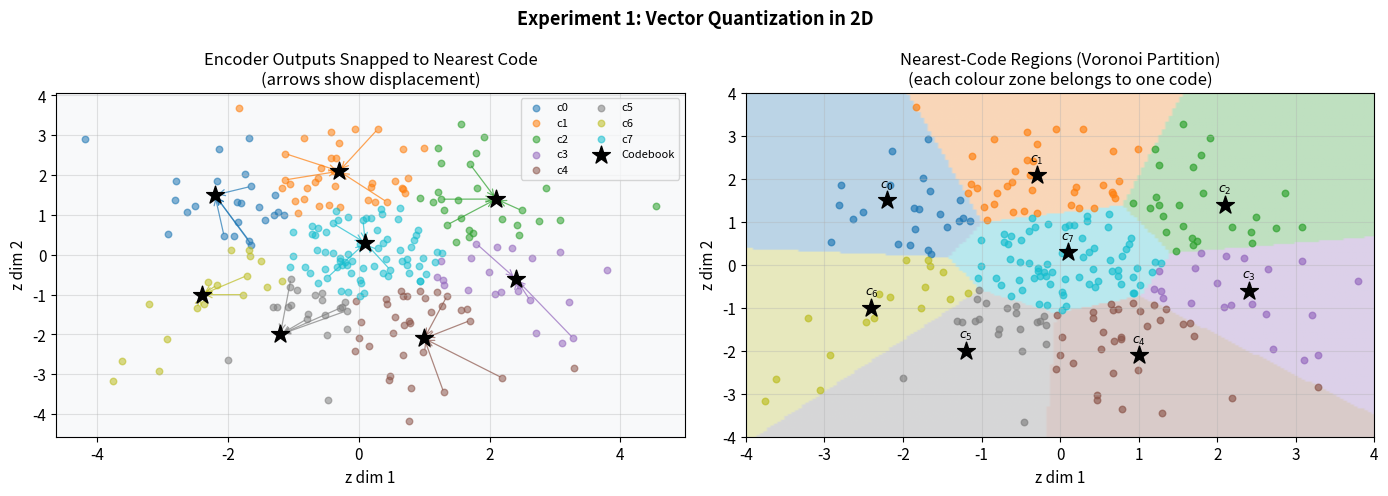
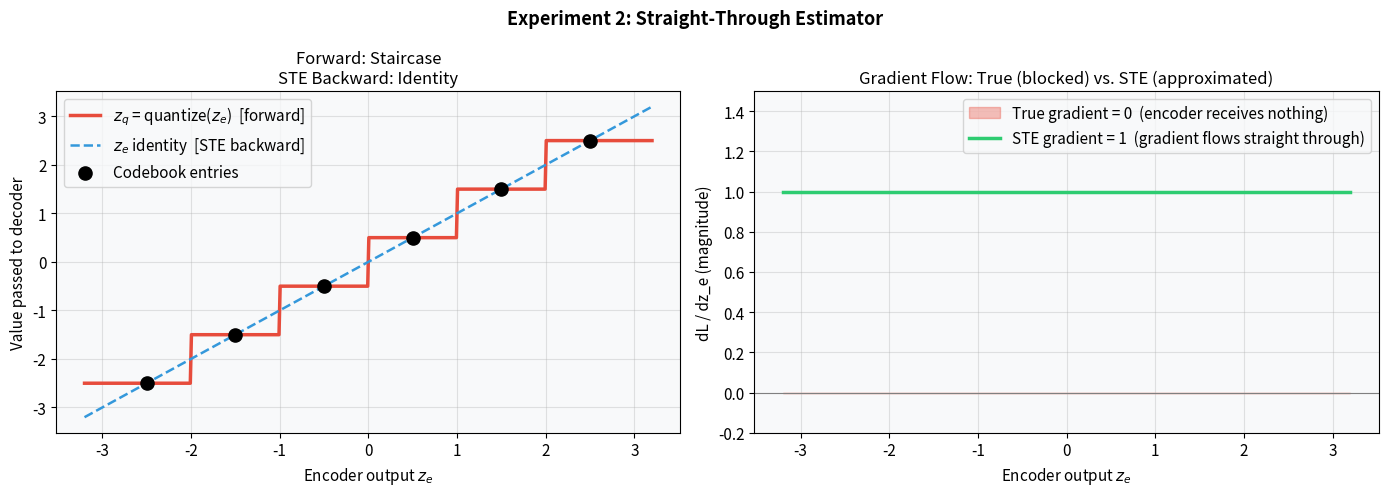
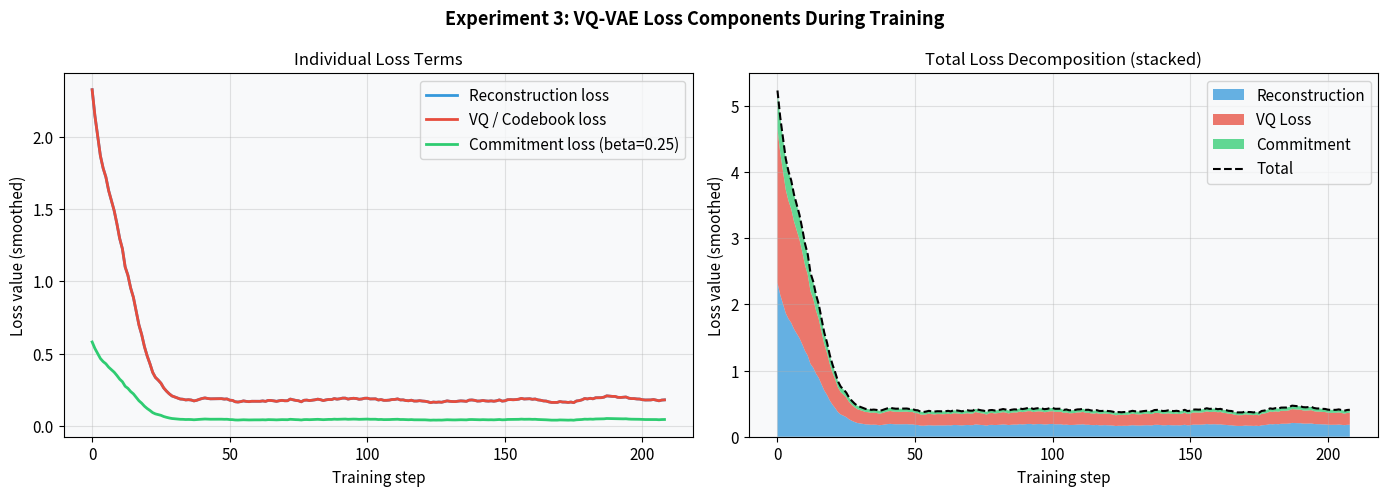
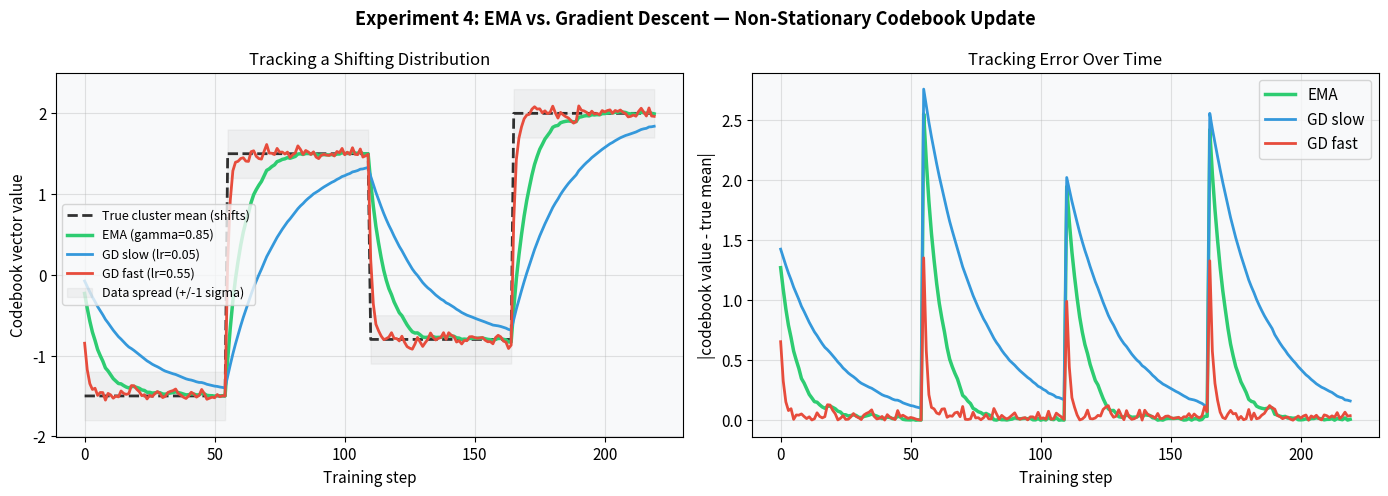
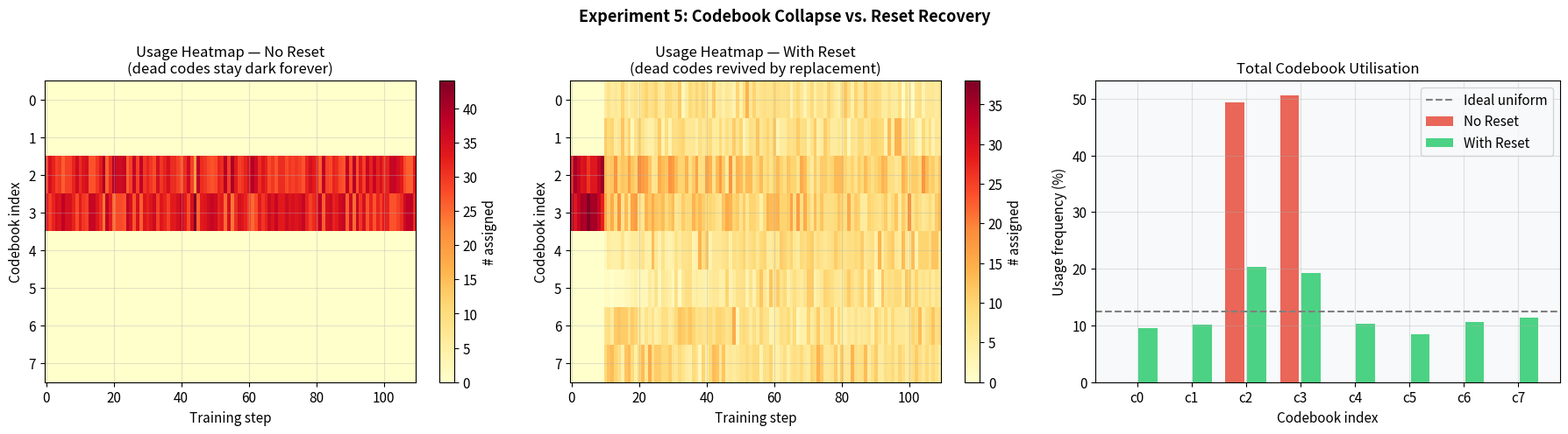
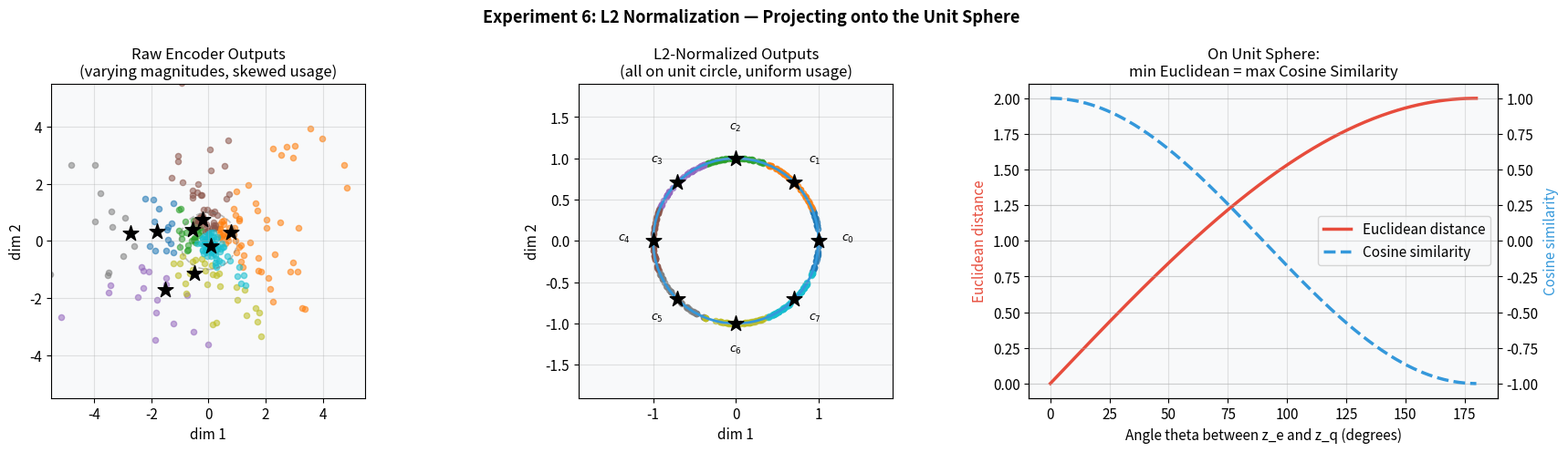

These charts were generated, in order, by the following Python code:
import numpy as np
import matplotlib.pyplot as plt
import matplotlib.patches as mpatches
import warnings
warnings.filterwarnings('ignore')

np.random.seed(42)
plt.rcParams.update({
    'figure.dpi': 110,
    'font.size': 11,
    'axes.titlesize': 12,
    'axes.labelsize': 11,
    'figure.facecolor': 'white',
    'axes.facecolor': '#f8f9fa',
    'axes.grid': True,
    'grid.alpha': 0.35,
})

def quantize(z_e, codebook):
    dists = np.linalg.norm(z_e[:, None, :] - codebook[None, :, :], axis=-1)
    indices = np.argmin(dists, axis=-1)
    z_q = codebook[indices]
    return z_q, indices

print('Setup complete.')

np.random.seed(1)

n_samples = 250
z_e = np.random.randn(n_samples, 2) * 1.5

K = 8
codebook = np.array([
    [-2.2,  1.5], [-0.3,  2.1], [ 2.1,  1.4], [ 2.4, -0.6],
    [ 1.0, -2.1], [-1.2, -2.0], [-2.4, -1.0], [ 0.1,  0.3],
])

z_q, indices = quantize(z_e, codebook)

print(f'z_e: {z_e.shape}  z_q: {z_q.shape}')
print(f'Usage per codebook entry: {np.bincount(indices, minlength=K)}')

colors_k = plt.cm.tab10(np.linspace(0, 1, K))

# Background colour map: which code owns each spatial region?
res = 180
xx, yy = np.meshgrid(np.linspace(-4, 4, res), np.linspace(-4, 4, res))
grid = np.stack([xx.ravel(), yy.ravel()], axis=1)
_, grid_ids = quantize(grid, codebook)
grid_map = grid_ids.reshape(res, res)

fig, axes = plt.subplots(1, 2, figsize=(14, 5))
fig.suptitle('Experiment 1: Vector Quantization in 2D', fontsize=13, fontweight='bold')

# Left: scatter + displacement arrows
ax = axes[0]
for k in range(K):
    mask = indices == k
    if mask.any():
        ax.scatter(z_e[mask, 0], z_e[mask, 1], color=colors_k[k], alpha=0.55, s=22, label=f'c{k}')
        for i in np.where(mask)[0][:4]:
            ax.annotate('', xy=z_q[i], xytext=z_e[i],
                        arrowprops=dict(arrowstyle='->', color=colors_k[k], lw=0.9, alpha=0.7))
ax.scatter(codebook[:, 0], codebook[:, 1], c='black', s=180, marker='*', zorder=6, label='Codebook')
ax.set_xlabel('z dim 1')
ax.set_ylabel('z dim 2')
ax.set_title('Encoder Outputs Snapped to Nearest Code\n(arrows show displacement)')
ax.legend(fontsize=8, ncol=2, loc='upper right')

# Right: Voronoi-like colour background
ax2 = axes[1]
ax2.imshow(colors_k[grid_map][:, :, :3], extent=[-4, 4, -4, 4],
           origin='lower', alpha=0.28, aspect='auto')
for k in range(K):
    mask = indices == k
    if mask.any():
        ax2.scatter(z_e[mask, 0], z_e[mask, 1], color=colors_k[k], alpha=0.65, s=22)
ax2.scatter(codebook[:, 0], codebook[:, 1], c='black', s=180, marker='*', zorder=6)
for k, (cx, cy) in enumerate(codebook):
    ax2.text(cx, cy + 0.28, f'$c_{k}$', ha='center', fontsize=9, fontweight='bold')
ax2.set_xlim(-4, 4)
ax2.set_ylim(-4, 4)
ax2.set_xlabel('z dim 1')
ax2.set_ylabel('z dim 2')
ax2.set_title('Nearest-Code Regions (Voronoi Partition)\n(each colour zone belongs to one code)')

plt.tight_layout()
plt.show()

np.random.seed(2)

z_vals = np.linspace(-3.2, 3.2, 500)
codebook_1d = np.array([-2.5, -1.5, -0.5, 0.5, 1.5, 2.5])

dists_1d = np.abs(z_vals[:, None] - codebook_1d[None, :])
z_q_1d = codebook_1d[np.argmin(dists_1d, axis=-1)]

print('Codebook entries:', codebook_1d)
print('Forward pass maps z_e to nearest codebook entry (staircase).')
print('STE backward pass copies gradient straight through as if quantise = identity.')

fig, axes = plt.subplots(1, 2, figsize=(14, 5))
fig.suptitle('Experiment 2: Straight-Through Estimator', fontsize=13, fontweight='bold')

# Left: forward vs. STE backward
ax = axes[0]
ax.plot(z_vals, z_q_1d, color='#e74c3c', lw=2.5, label='$z_q$ = quantize($z_e$)  [forward]')
ax.plot(z_vals, z_vals, color='#3498db', lw=1.8, linestyle='--',
        label='$z_e$ identity  [STE backward]')
ax.scatter(codebook_1d, codebook_1d, color='black', s=90, zorder=5, label='Codebook entries')
ax.set_xlabel('Encoder output $z_e$')
ax.set_ylabel('Value passed to decoder')
ax.set_title('Forward: Staircase\nSTE Backward: Identity')
ax.legend()

# Right: gradient comparison
ax2 = axes[1]
ax2.fill_between(z_vals, np.zeros_like(z_vals), alpha=0.35, color='#e74c3c',
                 label='True gradient = 0  (encoder receives nothing)')
ax2.plot(z_vals, np.ones_like(z_vals), color='#2ecc71', lw=2.5,
         label='STE gradient = 1  (gradient flows straight through)')
ax2.axhline(0, color='gray', lw=0.8)
ax2.set_xlabel('Encoder output $z_e$')
ax2.set_ylabel('dL / dz_e (magnitude)')
ax2.set_ylim(-0.2, 1.5)
ax2.set_title('Gradient Flow: True (blocked) vs. STE (approximated)')
ax2.legend()

plt.tight_layout()
plt.show()

np.random.seed(3)

K_loss = 4
D_loss = 2
beta = 0.25
n_steps_loss = 220
batch_size_loss = 32

# Four Gaussian cluster centres (encoder targets)
centers_loss = np.array([[-1.5, 1.5], [1.5, 1.5], [1.5, -1.5], [-1.5, -1.5]])
# Codebook initialised off-centre so convergence is visible
codebook_loss = np.random.randn(K_loss, D_loss) * 0.4

recon_losses, vq_losses, commit_losses = [], [], []

def smooth(arr, w=12):
    return np.convolve(arr, np.ones(w) / w, mode='valid')

for step in range(n_steps_loss):
    ids = np.random.randint(0, K_loss, batch_size_loss)
    z_e_b = centers_loss[ids] + np.random.randn(batch_size_loss, D_loss) * 0.3

    dists_b = np.linalg.norm(z_e_b[:, None, :] - codebook_loss[None, :, :], axis=-1)
    assigned_b = np.argmin(dists_b, axis=-1)
    z_q_b = codebook_loss[assigned_b]

    squared_gap = np.sum((z_e_b - z_q_b) ** 2, axis=-1)
    recon_losses.append(float(np.mean(squared_gap)))
    vq_losses.append(float(np.mean(squared_gap)))      # sg[z_e] term, same magnitude
    commit_losses.append(float(beta * np.mean(squared_gap)))

    # Gradient descent on codebook (simplified VQ loss step)
    for k in range(K_loss):
        mask = assigned_b == k
        if mask.any():
            codebook_loss[k] -= 0.09 * (codebook_loss[k] - np.mean(z_e_b[mask], axis=0))

print('Loss simulation complete.')

steps_s = np.arange(len(smooth(recon_losses)))

fig, axes = plt.subplots(1, 2, figsize=(14, 5))
fig.suptitle('Experiment 3: VQ-VAE Loss Components During Training', fontsize=13, fontweight='bold')

ax = axes[0]
ax.plot(steps_s, smooth(recon_losses), color='#3498db', lw=2, label='Reconstruction loss')
ax.plot(steps_s, smooth(vq_losses),    color='#e74c3c', lw=2, label='VQ / Codebook loss')
ax.plot(steps_s, smooth(commit_losses),color='#2ecc71', lw=2, label=f'Commitment loss (beta={beta})')
ax.set_xlabel('Training step')
ax.set_ylabel('Loss value (smoothed)')
ax.set_title('Individual Loss Terms')
ax.legend()

ax2 = axes[1]
total_s = (np.array(smooth(recon_losses)) +
           np.array(smooth(vq_losses)) +
           np.array(smooth(commit_losses)))
ax2.stackplot(
    steps_s,
    smooth(recon_losses), smooth(vq_losses), smooth(commit_losses),
    labels=['Reconstruction', 'VQ Loss', 'Commitment'],
    colors=['#3498db', '#e74c3c', '#2ecc71'], alpha=0.75
)
ax2.plot(steps_s, total_s, 'k--', lw=1.5, label='Total')
ax2.set_xlabel('Training step')
ax2.set_ylabel('Loss value (smoothed)')
ax2.set_title('Total Loss Decomposition (stacked)')
ax2.legend(loc='upper right')

plt.tight_layout()
plt.show()

np.random.seed(4)

n_steps_ema = 220
batch_size_ema = 16

# True cluster mean: step shifts that simulate non-stationarity
true_means = np.zeros(n_steps_ema)
true_means[:55]  = -1.5
true_means[55:110] = 1.5
true_means[110:165] = -0.8
true_means[165:]  = 2.0

gamma_ema = 0.85   # EMA decay factor
lr_slow   = 0.05   # GD slow — lags behind
lr_fast   = 0.55   # GD fast — noisy overshoot

c_ema    = 0.0
c_slow   = 0.0
c_fast   = 0.0

ema_hist, slow_hist, fast_hist = [], [], []

for t in range(n_steps_ema):
    batch = np.random.normal(true_means[t], 0.3, batch_size_ema)
    bm = float(batch.mean())

    c_ema  = gamma_ema * c_ema  + (1.0 - gamma_ema) * bm
    c_slow -= lr_slow  * (c_slow - bm)
    c_fast -= lr_fast  * (c_fast - bm)

    ema_hist.append(c_ema)
    slow_hist.append(c_slow)
    fast_hist.append(c_fast)

print('EMA vs. GD simulation done.')

t_ax = np.arange(n_steps_ema)

fig, axes = plt.subplots(1, 2, figsize=(14, 5))
fig.suptitle('Experiment 4: EMA vs. Gradient Descent — Non-Stationary Codebook Update',
             fontsize=13, fontweight='bold')

ax = axes[0]
ax.plot(t_ax, true_means, 'k--', lw=2, label='True cluster mean (shifts)', alpha=0.8)
ax.plot(t_ax, ema_hist,  color='#2ecc71', lw=2.5, label=f'EMA (gamma={gamma_ema})')
ax.plot(t_ax, slow_hist, color='#3498db', lw=2,   label=f'GD slow (lr={lr_slow})')
ax.plot(t_ax, fast_hist, color='#e74c3c', lw=2,   label=f'GD fast (lr={lr_fast})')
ax.fill_between(t_ax,
                np.array(true_means) - 0.3,
                np.array(true_means) + 0.3,
                alpha=0.08, color='gray', label='Data spread (+/-1 sigma)')
ax.set_xlabel('Training step')
ax.set_ylabel('Codebook vector value')
ax.set_title('Tracking a Shifting Distribution')
ax.legend(fontsize=9)

ax2 = axes[1]
err_ema  = np.abs(np.array(ema_hist)  - true_means)
err_slow = np.abs(np.array(slow_hist) - true_means)
err_fast = np.abs(np.array(fast_hist) - true_means)
ax2.plot(t_ax, err_ema,  color='#2ecc71', lw=2.5, label='EMA')
ax2.plot(t_ax, err_slow, color='#3498db', lw=2,   label='GD slow')
ax2.plot(t_ax, err_fast, color='#e74c3c', lw=2,   label='GD fast')
ax2.set_xlabel('Training step')
ax2.set_ylabel('|codebook value - true mean|')
ax2.set_title('Tracking Error Over Time')
ax2.legend()

plt.tight_layout()
plt.show()

np.random.seed(5)

K_col = 8
D_col = 2
n_steps_col = 110
batch_size_col = 64
gamma_col = 0.95

# Data: only 2 real clusters -> most of K=8 codes will go unused
cluster_centers_col = np.array([[0.8, 0.8], [-0.8, -0.8]])

def run_vq_sim(use_reset, reset_threshold=10):
    np.random.seed(55)
    cb = np.random.randn(K_col, D_col) * 2.0
    ema_N = np.full(K_col, 1e-6)
    ema_m = cb.copy()
    usage_hist = np.zeros((n_steps_col, K_col), dtype=int)
    steps_idle = np.zeros(K_col, dtype=int)

    for step in range(n_steps_col):
        ids = np.random.randint(0, 2, batch_size_col)
        batch = cluster_centers_col[ids] + np.random.randn(batch_size_col, D_col) * 0.25
        dists = np.linalg.norm(batch[:, None, :] - cb[None, :, :], axis=-1)
        assigned = np.argmin(dists, axis=-1)
        counts = np.bincount(assigned, minlength=K_col)

        for k in range(K_col):
            mask = assigned == k
            ema_N[k] = gamma_col * ema_N[k] + (1 - gamma_col) * counts[k]
            if mask.any():
                ema_m[k] = gamma_col * ema_m[k] + (1 - gamma_col) * batch[mask].sum(axis=0)
            cb[k] = ema_m[k] / max(ema_N[k], 1e-6)
            steps_idle[k] = 0 if counts[k] > 0 else steps_idle[k] + 1

        if use_reset:
            for k in range(K_col):
                if steps_idle[k] >= reset_threshold:
                    new_vec = batch[np.random.randint(batch_size_col)]
                    cb[k] = new_vec
                    ema_N[k] = 1.0
                    ema_m[k] = new_vec.copy()
                    steps_idle[k] = 0

        usage_hist[step] = counts

    return cb, usage_hist

cb_no_reset, hist_no_reset = run_vq_sim(use_reset=False)
cb_reset,    hist_reset    = run_vq_sim(use_reset=True)

total_nr = hist_no_reset.sum(axis=0)
total_r  = hist_reset.sum(axis=0)
print(f'No reset   - usage: {total_nr}')
print(f'With reset - usage: {total_r}')

fig, axes = plt.subplots(1, 3, figsize=(18, 5))
fig.suptitle('Experiment 5: Codebook Collapse vs. Reset Recovery', fontsize=13, fontweight='bold')

# Left: usage heatmap — no reset
ax = axes[0]
im1 = ax.imshow(hist_no_reset.T, aspect='auto', cmap='YlOrRd', interpolation='nearest')
ax.set_xlabel('Training step')
ax.set_ylabel('Codebook index')
ax.set_title('Usage Heatmap — No Reset\n(dead codes stay dark forever)')
ax.set_yticks(range(K_col))
plt.colorbar(im1, ax=ax, label='# assigned')

# Middle: usage heatmap — with reset
ax2 = axes[1]
im2 = ax2.imshow(hist_reset.T, aspect='auto', cmap='YlOrRd', interpolation='nearest')
ax2.set_xlabel('Training step')
ax2.set_ylabel('Codebook index')
ax2.set_title('Usage Heatmap — With Reset\n(dead codes revived by replacement)')
ax2.set_yticks(range(K_col))
plt.colorbar(im2, ax=ax2, label='# assigned')

# Right: total utilisation bar chart
ax3 = axes[2]
x_col = np.arange(K_col)
pct_nr = total_nr / total_nr.sum() * 100
pct_r  = total_r  / total_r.sum()  * 100
ax3.bar(x_col - 0.2, pct_nr, 0.35, label='No Reset',   color='#e74c3c', alpha=0.85)
ax3.bar(x_col + 0.2, pct_r,  0.35, label='With Reset', color='#2ecc71', alpha=0.85)
ax3.axhline(100.0 / K_col, color='gray', linestyle='--', lw=1.5, label='Ideal uniform')
ax3.set_xlabel('Codebook index')
ax3.set_ylabel('Usage frequency (%)')
ax3.set_title('Total Codebook Utilisation')
ax3.set_xticks(x_col)
ax3.set_xticklabels([f'c{k}' for k in range(K_col)])
ax3.legend()

plt.tight_layout()
plt.show()

np.random.seed(6)

n_pts = 300
K_l2 = 8

# Raw encoder outputs: random direction + varying magnitude
raw_dir = np.random.randn(n_pts, 2)
raw_mag = np.random.exponential(scale=1.5, size=n_pts)
raw_out = raw_dir / np.linalg.norm(raw_dir, axis=1, keepdims=True) * raw_mag[:, None]

# L2-normalized encoder outputs (all on unit circle)
norm_out = raw_out / np.linalg.norm(raw_out, axis=1, keepdims=True)

# Codebook: random for raw, evenly spaced on unit circle for normalized
cb_raw    = np.random.randn(K_l2, 2) * 1.2
angles_cb = np.linspace(0, 2 * np.pi, K_l2, endpoint=False)
cb_sphere = np.stack([np.cos(angles_cb), np.sin(angles_cb)], axis=1)

_, idx_raw  = quantize(raw_out,  cb_raw)
_, idx_norm = quantize(norm_out, cb_sphere)

print(f'Raw codebook usage:        {np.bincount(idx_raw,  minlength=K_l2)}')
print(f'Normalized codebook usage: {np.bincount(idx_norm, minlength=K_l2)}')

colors_l2 = plt.cm.tab10(np.linspace(0, 1, K_l2))

fig, axes = plt.subplots(1, 3, figsize=(18, 5))
fig.suptitle('Experiment 6: L2 Normalization — Projecting onto the Unit Sphere',
             fontsize=13, fontweight='bold')

# Left: raw encoder outputs (variable magnitude)
ax = axes[0]
for k in range(K_l2):
    mask = idx_raw == k
    if mask.any():
        ax.scatter(raw_out[mask, 0], raw_out[mask, 1], color=colors_l2[k], alpha=0.55, s=20)
ax.scatter(cb_raw[:, 0], cb_raw[:, 1], c='black', s=160, marker='*', zorder=5)
unit_c = plt.Circle((0, 0), 1, fill=False, color='gray', linestyle='--', lw=1.2, alpha=0.5)
ax.add_patch(unit_c)
ax.set_aspect('equal')
ax.set_xlim(-5.5, 5.5)
ax.set_ylim(-5.5, 5.5)
ax.set_xlabel('dim 1')
ax.set_ylabel('dim 2')
ax.set_title('Raw Encoder Outputs\n(varying magnitudes, skewed usage)')

# Middle: L2-normalized (all on unit circle)
ax2 = axes[1]
for k in range(K_l2):
    mask = idx_norm == k
    if mask.any():
        ax2.scatter(norm_out[mask, 0], norm_out[mask, 1], color=colors_l2[k], alpha=0.65, s=20)
unit_c2 = plt.Circle((0, 0), 1, fill=False, color='#3498db', linestyle='-', lw=2)
ax2.add_patch(unit_c2)
ax2.scatter(cb_sphere[:, 0], cb_sphere[:, 1], c='black', s=160, marker='*', zorder=5)
for k, (cx, cy) in enumerate(cb_sphere):
    ax2.text(cx * 1.35, cy * 1.35, f'$c_{k}$', ha='center', fontsize=9, fontweight='bold')
ax2.set_aspect('equal')
ax2.set_xlim(-1.9, 1.9)
ax2.set_ylim(-1.9, 1.9)
ax2.set_xlabel('dim 1')
ax2.set_ylabel('dim 2')
ax2.set_title('L2-Normalized Outputs\n(all on unit circle, uniform usage)')

# Right: Euclidean distance = cosine similarity on sphere
ax3 = axes[2]
theta = np.linspace(0, np.pi, 250)
eucl = np.sqrt(2.0 - 2.0 * np.cos(theta))
cos_s = np.cos(theta)
ax3r = ax3.twinx()
ax3.plot(np.degrees(theta), eucl,  color='#e74c3c', lw=2.5, label='Euclidean distance')
ax3r.plot(np.degrees(theta), cos_s, color='#3498db', lw=2.5, linestyle='--',
          label='Cosine similarity')
ax3.set_xlabel('Angle theta between z_e and z_q (degrees)')
ax3.set_ylabel('Euclidean distance', color='#e74c3c')
ax3r.set_ylabel('Cosine similarity', color='#3498db')
ax3.set_title('On Unit Sphere:\nmin Euclidean = max Cosine Similarity')
lines1, labs1 = ax3.get_legend_handles_labels()
lines2, labs2 = ax3r.get_legend_handles_labels()
ax3.legend(lines1 + lines2, labs1 + labs2, loc='center right')

plt.tight_layout()
plt.show()
